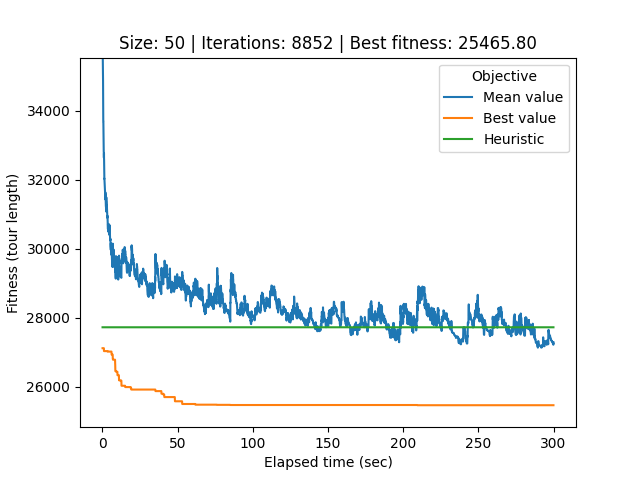

Source data for this figure (header and first rows):
# Student number: r0758170
# Iteration, Elapsed time, Mean value, Best value, Cycle
0, 0.08243, 68226, 27117, 21, 32, 0, 26, 34, 40, 33, 44, 12, 25, 39, 37, 29, 20, 49, 22, 6, 9, 30, 43
1, 0.111, 55653, 27117, 21, 32, 0, 26, 34, 40, 33, 44, 12, 25, 39, 37, 29, 20, 49, 22, 6, 9, 30, 43
2, 0.1416, 41857, 27117, 16, 4, 15, 47, 42, 11, 3, 19, 38, 10, 13, 7, 41, 14, 1, 24, 18, 45, 31, 2
3, 0.1725, 36977, 27117, 16, 4, 15, 47, 42, 11, 3, 19, 38, 10, 13, 7, 41, 14, 1, 24, 18, 45, 31, 2
4, 0.203, 35682, 27117, 16, 4, 15, 47, 42, 11, 3, 19, 38, 10, 13, 7, 41, 14, 1, 24, 18, 45, 31, 2
5, 0.2352, 35533, 27117, 16, 4, 15, 47, 42, 11, 3, 19, 38, 10, 13, 7, 41, 14, 1, 24, 18, 45, 31, 2
6, 0.2671, 35446, 27117, 16, 4, 15, 47, 42, 11, 3, 19, 38, 10, 13, 7, 41, 14, 1, 24, 18, 45, 31, 2
7, 0.2975, 35423, 27117, 16, 4, 15, 47, 42, 11, 3, 19, 38, 10, 13, 7, 41, 14, 1, 24, 18, 45, 31, 2
8, 0.3272, 35187, 27117, 16, 4, 15, 47, 42, 11, 3, 19, 38, 10, 13, 7, 41, 14, 1, 24, 18, 45, 31, 2
9, 0.3576, 35082, 27117, 16, 4, 15, 47, 42, 11, 3, 19, 38, 10, 13, 7, 41, 14, 1, 24, 18, 45, 31, 2
10, 0.3887, 34928, 27117, 16, 4, 15, 47, 42, 11, 3, 19, 38, 10, 13, 7, 41, 14, 1, 24, 18, 45, 31, 2
11, 0.4222, 34849, 27117, 16, 4, 15, 47, 42, 11, 3, 19, 38, 10, 13, 7, 41, 14, 1, 24, 18, 45, 31, 2
12, 0.4562, 34395, 27117, 16, 4, 15, 47, 42, 11, 3, 19, 38, 10, 13, 7, 41, 14, 1, 24, 18, 45, 31, 2
13, 0.4909, 34204, 27117, 16, 4, 15, 47, 42, 11, 3, 19, 38, 10, 13, 7, 41, 14, 1, 24, 18, 45, 31, 2
14, 0.5302, 34102, 27117, 16, 4, 15, 47, 42, 11, 3, 19, 38, 10, 13, 7, 41, 14, 1, 24, 18, 45, 31, 2
15, 0.5688, 33686, 27117, 16, 4, 15, 47, 42, 11, 3, 19, 38, 10, 13, 7, 41, 14, 1, 24, 18, 45, 31, 2
16, 0.599, 33686, 27117, 16, 4, 15, 47, 42, 11, 3, 19, 38, 10, 13, 7, 41, 14, 1, 24, 18, 45, 31, 2
17, 0.6289, 33683, 27117, 16, 4, 15, 47, 42, 11, 3, 19, 38, 10, 13, 7, 41, 14, 1, 24, 18, 45, 31, 2
18, 0.6585, 33544, 27117, 16, 4, 15, 47, 42, 11, 3, 19, 38, 10, 13, 7, 41, 14, 1, 24, 18, 45, 31, 2
19, 0.6893, 33229, 27117, 16, 4, 15, 47, 42, 11, 3, 19, 38, 10, 13, 7, 41, 14, 1, 24, 18, 45, 31, 2
20, 0.718, 33123, 27117, 16, 4, 15, 47, 42, 11, 3, 19, 38, 10, 13, 7, 41, 14, 1, 24, 18, 45, 31, 2
21, 0.749, 33053, 27117, 16, 4, 15, 47, 42, 11, 3, 19, 38, 10, 13, 7, 41, 14, 1, 24, 18, 45, 31, 2
22, 0.7775, 33070, 27117, 16, 4, 15, 47, 42, 11, 3, 19, 38, 10, 13, 7, 41, 14, 1, 24, 18, 45, 31, 2
23, 0.8052, 32976, 27117, 16, 4, 15, 47, 42, 11, 3, 19, 38, 10, 13, 7, 41, 14, 1, 24, 18, 45, 31, 2
24, 0.8357, 32925, 27117, 16, 4, 15, 47, 42, 11, 3, 19, 38, 10, 13, 7, 41, 14, 1, 24, 18, 45, 31, 2
25, 0.8691, 32820, 27117, 16, 4, 15, 47, 42, 11, 3, 19, 38, 10, 13, 7, 41, 14, 1, 24, 18, 45, 31, 2
26, 0.9, 32801, 27117, 16, 4, 15, 47, 42, 11, 3, 19, 38, 10, 13, 7, 41, 14, 1, 24, 18, 45, 31, 2
27, 0.9293, 32775, 27117, 16, 4, 15, 47, 42, 11, 3, 19, 38, 10, 13, 7, 41, 14, 1, 24, 18, 45, 31, 2
28, 0.958, 32700, 27117, 16, 4, 15, 47, 42, 11, 3, 19, 38, 10, 13, 7, 41, 14, 1, 24, 18, 45, 31, 2
29, 0.9856, 32632, 27033, 17, 36, 23, 28, 27, 21, 32, 0, 26, 34, 40, 33, 44, 12, 25, 39, 37, 29, 20, 49
30, 1.013, 32641, 27033, 10, 13, 7, 41, 14, 1, 18, 24, 45, 31, 2, 17, 36, 23, 28, 27, 21, 32, 0, 26
31, 1.041, 32761, 27033, 10, 13, 7, 41, 14, 1, 18, 24, 45, 31, 2, 17, 36, 23, 28, 27, 21, 32, 0, 26
32, 1.072, 32614, 27033, 5, 8, 46, 35, 16, 4, 15, 47, 42, 11, 3, 19, 38, 10, 13, 7, 41, 14, 1, 18
33, 1.114, 32572, 27033, 5, 8, 46, 35, 16, 4, 15, 47, 42, 11, 3, 19, 38, 10, 13, 7, 41, 14, 1, 18
34, 1.147, 32423, 27033, 5, 8, 46, 35, 16, 4, 15, 47, 42, 11, 3, 19, 38, 10, 13, 7, 41, 14, 1, 18
35, 1.175, 32365, 27033, 5, 8, 46, 35, 16, 4, 15, 47, 42, 11, 3, 19, 38, 10, 13, 7, 41, 14, 1, 18
36, 1.204, 32223, 27033, 15, 47, 42, 11, 3, 19, 38, 10, 13, 7, 41, 14, 1, 18, 24, 45, 31, 2, 17, 36
37, 1.233, 32179, 27033, 15, 47, 42, 11, 3, 19, 38, 10, 13, 7, 41, 14, 1, 18, 24, 45, 31, 2, 17, 36
38, 1.265, 32076, 27033, 15, 47, 42, 11, 3, 19, 38, 10, 13, 7, 41, 14, 1, 18, 24, 45, 31, 2, 17, 36
39, 1.295, 32024, 27033, 15, 47, 42, 11, 3, 19, 38, 10, 13, 7, 41, 14, 1, 18, 24, 45, 31, 2, 17, 36
40, 1.327, 32029, 27033, 15, 47, 42, 11, 3, 19, 38, 10, 13, 7, 41, 14, 1, 18, 24, 45, 31, 2, 17, 36
41, 1.357, 31996, 27033, 15, 47, 42, 11, 3, 19, 38, 10, 13, 7, 41, 14, 1, 18, 24, 45, 31, 2, 17, 36
42, 1.384, 31891, 27033, 15, 47, 42, 11, 3, 19, 38, 10, 13, 7, 41, 14, 1, 18, 24, 45, 31, 2, 17, 36
43, 1.413, 31891, 27033, 15, 47, 42, 11, 3, 19, 38, 10, 13, 7, 41, 14, 1, 18, 24, 45, 31, 2, 17, 36
44, 1.441, 31882, 27033, 15, 47, 42, 11, 3, 19, 38, 10, 13, 7, 41, 14, 1, 18, 24, 45, 31, 2, 17, 36
45, 1.469, 31881, 27033, 15, 47, 42, 11, 3, 19, 38, 10, 13, 7, 41, 14, 1, 18, 24, 45, 31, 2, 17, 36
46, 1.498, 31824, 27033, 15, 47, 42, 11, 3, 19, 38, 10, 13, 7, 41, 14, 1, 18, 24, 45, 31, 2, 17, 36
47, 1.527, 31765, 27033, 15, 47, 42, 11, 3, 19, 38, 10, 13, 7, 41, 14, 1, 18, 24, 45, 31, 2, 17, 36
48, 1.558, 31741, 27033, 15, 47, 42, 11, 3, 19, 38, 10, 13, 7, 41, 14, 1, 18, 24, 45, 31, 2, 17, 36
49, 1.586, 31741, 27033, 15, 47, 42, 11, 3, 19, 38, 10, 13, 7, 41, 14, 1, 18, 24, 45, 31, 2, 17, 36
50, 1.614, 31703, 27033, 15, 47, 42, 11, 3, 19, 38, 10, 13, 7, 41, 14, 1, 18, 24, 45, 31, 2, 17, 36
51, 1.643, 31702, 27033, 15, 47, 42, 11, 3, 19, 38, 10, 13, 7, 41, 14, 1, 18, 24, 45, 31, 2, 17, 36
52, 1.671, 31702, 27033, 15, 47, 42, 11, 3, 19, 38, 10, 13, 7, 41, 14, 1, 18, 24, 45, 31, 2, 17, 36
53, 1.701, 31659, 27033, 15, 47, 42, 11, 3, 19, 38, 10, 13, 7, 41, 14, 1, 18, 24, 45, 31, 2, 17, 36
54, 1.732, 31657, 27033, 15, 47, 42, 11, 3, 19, 38, 10, 13, 7, 41, 14, 1, 18, 24, 45, 31, 2, 17, 36
55, 1.763, 31639, 27033, 15, 47, 42, 11, 3, 19, 38, 10, 13, 7, 41, 14, 1, 18, 24, 45, 31, 2, 17, 36
56, 1.791, 31580, 27033, 15, 47, 42, 11, 3, 19, 38, 10, 13, 7, 41, 14, 1, 18, 24, 45, 31, 2, 17, 36
57, 1.82, 31580, 27033, 15, 47, 42, 11, 3, 19, 38, 10, 13, 7, 41, 14, 1, 18, 24, 45, 31, 2, 17, 36
58, 1.85, 31524, 27033, 15, 47, 42, 11, 3, 19, 38, 10, 13, 7, 41, 14, 1, 18, 24, 45, 31, 2, 17, 36
... 8,793 more rows
